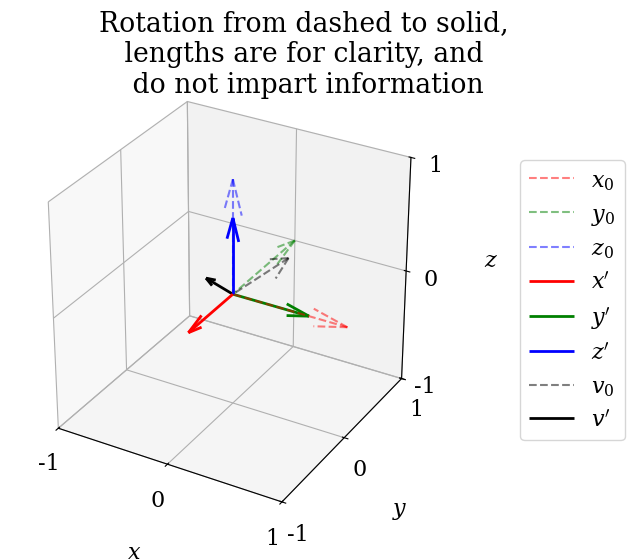

This chart was generated by the following Python code:
import numpy as np
import matplotlib.pyplot as plt
plt.rcParams["font.family"] = "serif"
plt.rcParams["font.size"] = 16
plt.rcParams["mathtext.fontset"] = "dejavuserif"
plt.rcParams["ps.fonttype"] = 42
plt.rcParams["pdf.fonttype"] = 42

'''
Rotation matrices are used throughout robotics and dynamics.
Sometimes they can be easily imagined, but other times there's
simply too much going on. I built this to avoid pulling out a
piece of paper everytime.
'''


def vector_rotation_visualizer(rotation, pre_vector=None):
    '''
    Generates a figure to visualize/check a rotation is behaving properly.
    '''

    fig = plt.figure()
    ax = fig.add_subplot(projection='3d')
    fig.set_size_inches(7,6)
    plt.subplots_adjust(left=0.08, right=0.7)
   
    color_vec = ['r','g','b']
    axis_vec = [r"$x$", r"$y$", r"$z$"]
    for axis_ind, fixed_axis in enumerate(np.identity(3)):
        c_now = color_vec[axis_ind]
        label_now = axis_vec[axis_ind] + r"$_0$"
        ax.quiver(0,0,0, fixed_axis[0], fixed_axis[1], fixed_axis[2], color=c_now, linestyle='dashed', alpha=0.5, label=label_now)

    # Separated for legend sequencing    
    for axis_ind, fixed_axis in enumerate(np.identity(3)):
        c_now = color_vec[axis_ind]            
        rotated = 0.67*rotation@fixed_axis
        label_now = axis_vec[axis_ind] + r"$'$"
        ax.quiver(0,0,0, rotated[0], rotated[1], rotated[2], color=c_now, linewidth=2, label=label_now)
    
    if not(pre_vector is None):
        pre_vector /= np.linalg.norm(pre_vector)
        ax.quiver(0,0,0, pre_vector[0], pre_vector[1], pre_vector[2], color='k', linestyle='dashed', alpha=0.5, label=r"$v_0$")
        rotated = 0.33*rotation@pre_vector
        ax.quiver(0,0,0, rotated[0], rotated[1], rotated[2], color='k', linewidth=2, label=r"$v'$")


    ax.set_xlabel(r"$x$", labelpad=20)
    ax.set_ylabel(r"$y$", labelpad=20)
    ax.set_zlabel(r"$z$", labelpad=20)
    ax.set_xlim([-1,1])
    ax.set_ylim([-1,1])
    ax.set_zlim([-1,1])
    tick_vals = [-1,0,1]
    tick_labels = ['{:d}'.format(x) for x in tick_vals]
    ax.xaxis.set_ticks(tick_vals)
    ax.yaxis.set_ticks(tick_vals)
    ax.zaxis.set_ticks(tick_vals)
    ax.set_xticklabels(tick_labels)
    ax.set_yticklabels(tick_labels)
    ax.set_zticklabels(tick_labels)
    ax.legend(loc="center left", bbox_to_anchor=[1.15,0.5])
    ax.set_aspect('equal')
    fig.suptitle("Rotation from dashed to solid,\n lengths are for clarity, and \n do not impart information")
    plt.show()


if __name__ == "__main__":
    R = np.array([[0,1,0],
                  [-1,0,0],
                  [0,0,1]])
        
    pre = np.array([1.0, -0.5, 1.0])
    print(R@pre)
    vector_rotation_visualizer(R, pre)
